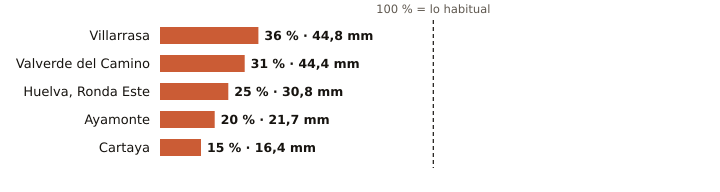

The file beside this chart, header and first rows:
estacion, provincia, indicativo, mm_otono, referencia_mm, pct, periodo_referencia, hasta, hora
Villarrasa, Huelva, 4622X, 44.8, 124.5, 36, 2011-2025, 2026-11-11, 10
Valverde del Camino, Huelva, 4575X, 44.4, 143.9, 31, 2005-2025, 2026-11-11, 11
Huelva, Ronda Este, Huelva, 4642E, 30.8, 122.0, 25, 1991-2020, 2026-11-11, 11
Ayamonte, Huelva, 4549Y, 21.7, 107.9, 20, 2003-2025, 2026-11-11, 11
Cartaya, Huelva, 4554X, 16.4, 110.6, 15, 2008-2025, 2026-11-11, 10
